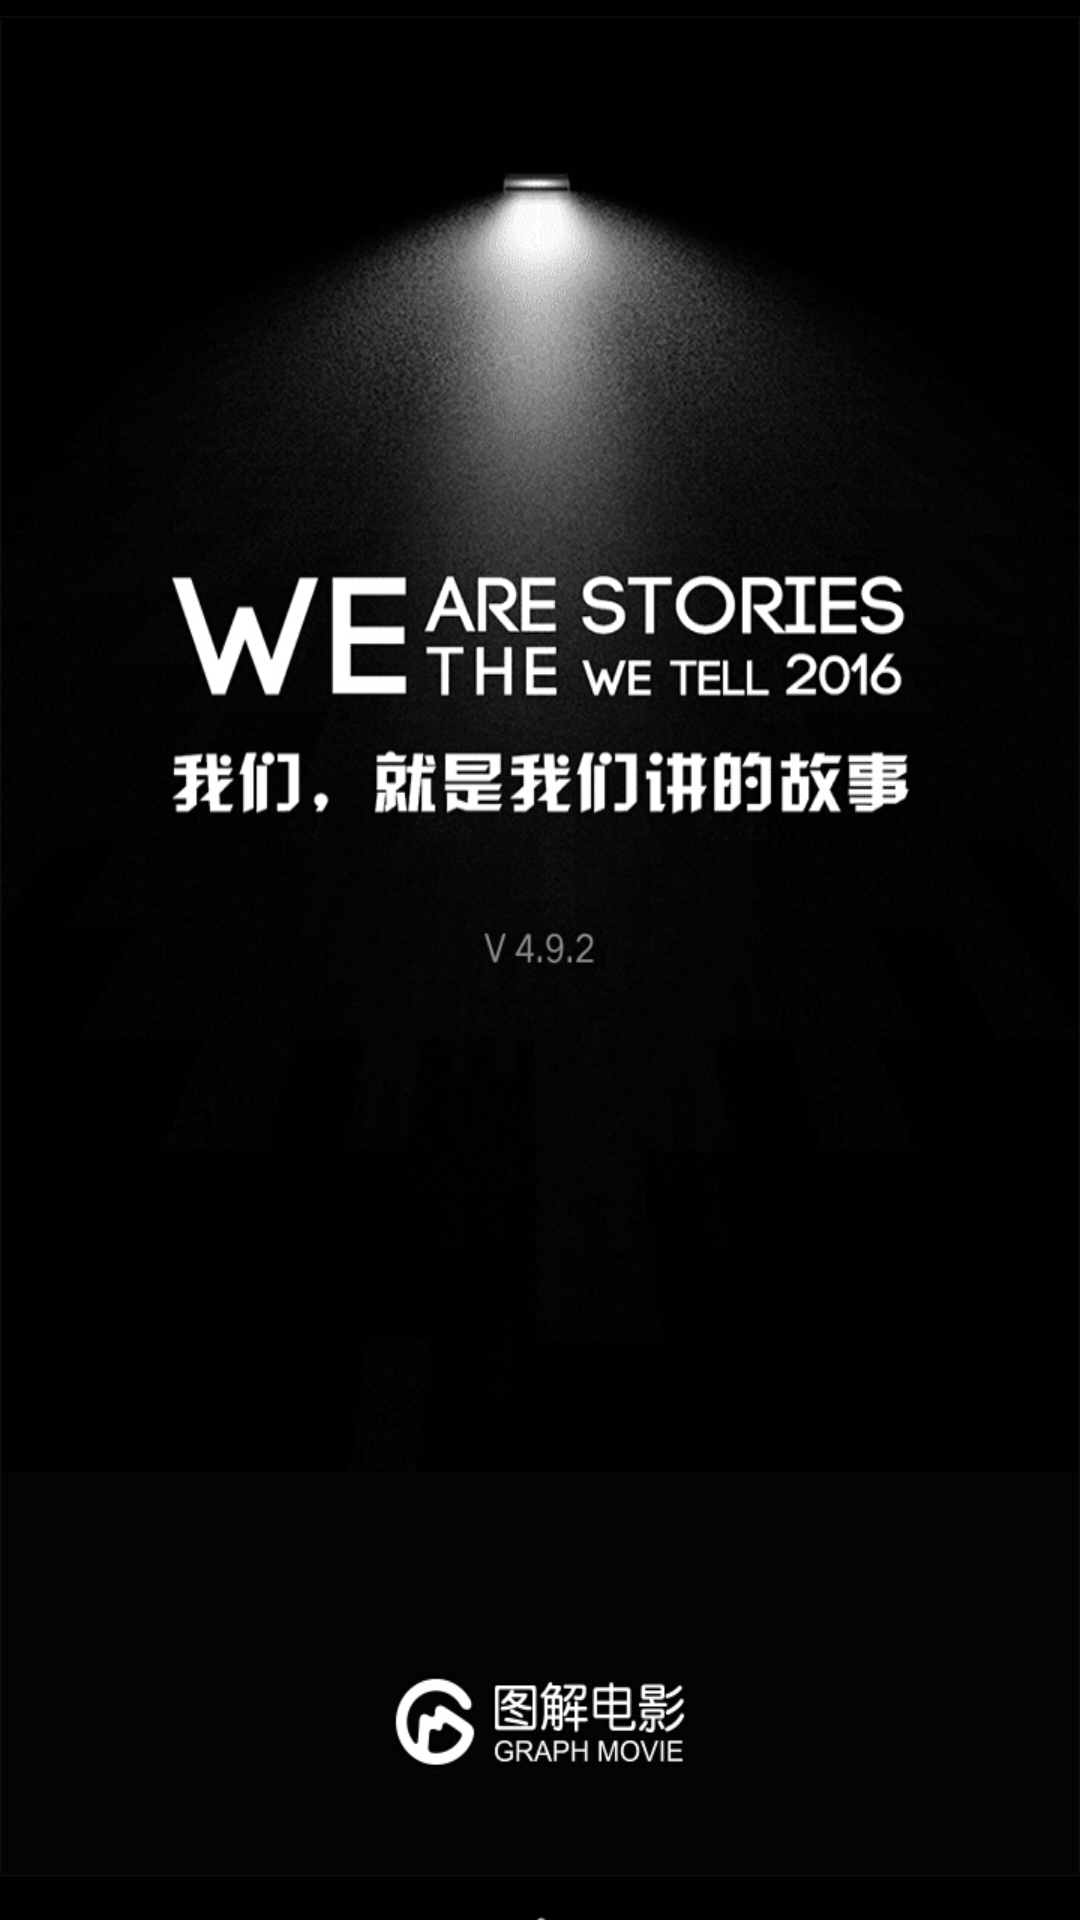

Write the Android layout XML for this screen, with the resource values it uses.
<!-- AndroidManifest.xml: application theme AppTheme -->
<!-- res/layout/activity_splash.xml -->
<?xml version="1.0" encoding="utf-8"?>
<RelativeLayout xmlns:android="http://schemas.android.com/apk/res/android"
    xmlns:tools="http://schemas.android.com/tools"
    android:layout_width="match_parent"
    android:layout_height="match_parent"
    tools:context="com.newer.movie.SplashActivity">
    <ImageView
        android:id="@+id/image_splash"
        android:layout_width="match_parent"
        android:layout_height="match_parent"
        android:scaleType="fitXY"
        android:src="@drawable/splash_bg"/>
</RelativeLayout>
<!-- resources referenced by this layout -->
<resources>
  <!-- drawable splash_bg: jpg bitmap (drawable, 232045 bytes) -->
  <style name="AppTheme" parent="Theme.AppCompat.Light.NoActionBar">
          
          <item name="colorPrimary">@color/colorPrimary</item>
          <item name="colorPrimaryDark">@color/colorPrimaryDark</item>
          <item name="colorAccent">@color/colorAccent</item>
      </style>
  <!-- not gathered from this repository: default colours our renderer supplied (Android Studio template values) -->
  <color name="colorPrimary">#FF6200EE</color>
  <color name="colorPrimaryDark">#FF3700B3</color>
  <color name="colorAccent">#FF03DAC5</color>
</resources>
